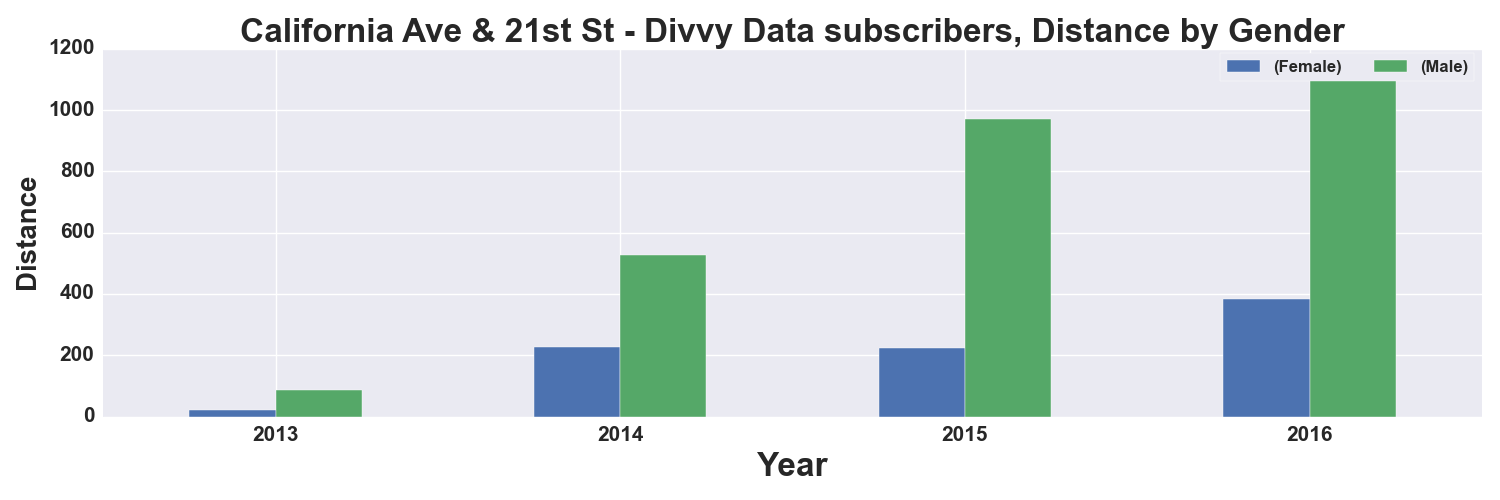

The table this chart was drawn from, first rows:
, START TIME YEAR, DISTANCE_Miles, DISTANCE_Miles
GENDER, , Female, Male
0, 2013, 21.0, 86.0
1, 2014, 227.0, 526.0
2, 2015, 225.0, 970.0
3, 2016, 384.0, 1102
